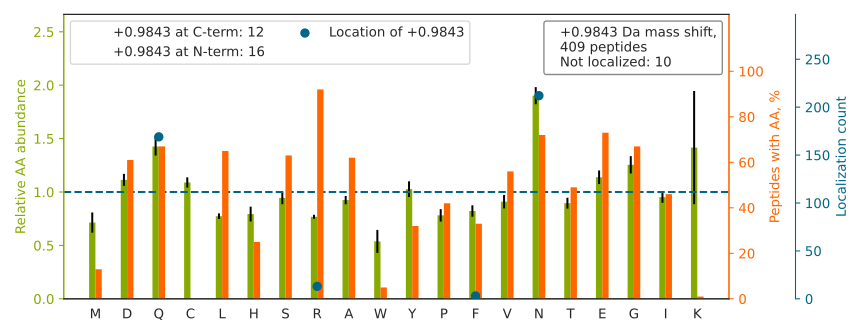

The data file committed next to this chart (first rows):
top isoform	localization score	spectrum
LVQDVANN[+1]TNEEAGDGTTTATVLAR	0.0007219	Exp1_Rep1_Frac2.27224.27224.3
GAYGGGYGGYDDYN[+1]GYNDGYGFGSDR	0.01757	Exp1_Rep1_Frac2.27912.27912.3
GGGGYGGSGDGYN[+1]GFGNDGGYGGGGPGYSGGSR	0.9999	Exp1_Rep1_Frac3.22084.22084.3
RGAYGGGYGGYDDYN[+1]GYNDGYGFGSDR	0.9927	Exp1_Rep1_Frac3.23708.23708.3
GFGDGYN[+1]GYGGGPGGGNFGGSPGYGGGR	1	Exp1_Rep1_Frac3.26348.26348.3
LQAALDDEEAGGRPAMEPGN[+1]GSLDLGGDSAGR	0.002228	Exp1_Rep1_Frac2.28055.28055.4
GLVEPVDVVDN[+1]ADGTQTVNYVPSR	0.9926	Exp1_Rep1_Frac2.31109.31109.3
YALQMEQ[+1]LNGILLHLESELAQTR	0.998	Exp1_Rep1_Frac7.33834.33834.3
LDSEADAEPQDLESTNLLESEAPR[+1]	1.0	Exp1_Rep1_Frac1.30707.30707.3
TDDEVVQREEEAIQLDGLNASQ[+1]IR	0.9994	Exp1_Rep1_Frac1.29913.29913.3
DLYAN[+1]TVLSGGTTMYPGIADR	1	Exp1_Rep1_Frac5.31766.31766.2
GDSALFAVNGFNMLIN[+1]GGSER	0.9161	Exp1_Rep1_Frac7.33377.33377.3
FQGASNLTLSETQN[+1]GDVSEETMGSR	0.9114	Exp1_Rep1_Frac2.27167.27167.3
NQ[+1]GGYGGSSSSSSYGSGR	1.0	Exp1_Rep1_Frac2.9115.9115.2
LQEEMLQ[+1]REEAENTLQSFR	0.9938	Exp1_Rep1_Frac2.27777.27777.3
ENQGDETQGQQ[+1]PPQR	0.9002	Exp1_Rep1_Frac1.7616.7616.2
DMYMESEGGDGYLAPEN[+1]GYLMEAAPE	1.0	Exp1_Rep1_Frac2.35030.35030.3
VINAAHSFYN[+1]GTTTLPISDEDR	0.9911	Exp1_Rep1_Frac5.26987.26987.3
QTQTFTTYSDNQPGVLIQVYEGER		Exp1_Rep1_Frac3.31696.31696.3
DIGAIAQVHAEN[+1]GDIIAEEQQR	0.9995	Exp1_Rep1_Frac2.26013.26013.3
DFSALESQ[+1]LQDTQELLQEENR	0.9929	Exp1_Rep1_Frac2.35110.35110.3
EVEETDEMDQ[+1]VELVDFDPNQER	0.9928	Exp1_Rep1_Frac1.31773.31773.3
DQAVFPQN[+1]GLVVSSVDVQSVEPVDQR	0.006557	Exp1_Rep1_Frac2.32317.32317.3
IAIPGLAGAGN[+1]SVLLVSNLNPER	0.9196	Exp1_Rep1_Frac7.33739.33739.3
FGGEHVPNSPFQVTALAGDQ[+1]PSVQPPLR	0.9866	Exp1_Rep1_Frac5.30446.30446.4
STN[+1]GDTFLGGEDFDQALLR	0.9996	Exp1_Rep1_Frac2.32712.32712.3
GAGYTFGQDISETFN[+1]HANGLTLVSR	0.9174	Exp1_Rep1_Frac6.31243.31243.3
N[+1]SYVAGQYDDAASYQR	0.9994	Exp1_Rep1_Frac2.19436.19436.2
TAMSTPHVAEPAENEQDEQDEN[+1]GAEASADLR	0.9987	Exp1_Rep1_Frac2.19638.19638.3
LAELEEFIN[+1]GPNNAHIQQVGDR	0.9039	Exp1_Rep1_Frac5.30783.30783.3
AEDGSVIDYELIDQ[+1]DAR	0.9924	Exp1_Rep1_Frac1.30276.30276.3
SYELPDGQ[+1]VITIGNER	1	Exp1_Rep1_Frac3.30883.30883.2
ALNAGYILN[+1]GLTVSIPGLER	0.9922	Exp1_Rep1_Frac6.34509.34509.3
IIGAVDQIQ[+1]LTQAQLEER	0.9143	Exp1_Rep1_Frac3.32699.32699.3
MQQNIQELEEQ[+1]LEEEESAR	0.999	Exp1_Rep1_Frac1.32369.32369.3
GYFVQ[+1]PTVFSNVTDEMR	0.1936	Exp1_Rep1_Frac4.32725.32725.3
RPQYSNPPVQGEVMEGADNQGAGEQGRPVR		Exp1_Rep1_Frac2.15660.15660.4
SMEAEMIQLQ[+1]EELAAAER	0.9989	Exp1_Rep1_Frac2.35121.35121.3
LPVAVNEQTGNGERDEMDLLGDHEENLAER		Exp1_Rep1_Frac2.29100.29100.4
LEAAVAQSEQ[+1]QGEAALSDAR	0.9012	Exp1_Rep1_Frac1.29378.29378.3
IAQLEEELEEEQ[+1]GNTELINDR	0.911	Exp1_Rep1_Frac1.32888.32888.3
DLIHDQ[+1]DEDEEEEEGQR	1	Exp1_Rep1_Frac1.16324.16324.3
HIDSAHLYNNEEQ[+1]VGLAIR	1	Exp1_Rep1_Frac3.22047.22047.4
VDNSSLTGESEPQ[+1]TR	0.9264	Exp1_Rep1_Frac1.16336.16336.2
ASSTPSSETQ[+1]EEFVDDFR	0.9832	Exp1_Rep1_Frac1.27589.27589.3
LNDGHF[+1]MPVLGFGTYAPPEVPR	1	Exp1_Rep1_Frac6.33152.33152.3
STPLSQPSAN[+1]GVQTEGLDYDR	0.04417	Exp1_Rep1_Frac2.23607.23607.3
SVYAHFPINVVIQEN[+1]GSLVEIR	0.9373	Exp1_Rep1_Frac6.32125.32125.3
SVNESLN[+1]NLFITEEDYQALR	0.01022	Exp1_Rep1_Frac3.32515.32515.3
GVVPLAGTNGETTTQ[+1]GLDGLSER	1	Exp1_Rep1_Frac2.28571.28571.3
VFEVSLADLQ[+1]NDEVAFR	0.02792	Exp1_Rep1_Frac3.34998.34998.3
EHN[+1]GQVTGIDWAPESNR	0.9993	Exp1_Rep1_Frac2.21051.21051.3
DTN[+1]GENIAESLVAEGLATR	0.9775	Exp1_Rep1_Frac2.33444.33444.2
ATEN[+1]DIYNFFSPLNPVR	0.9998	Exp1_Rep1_Frac6.34308.34308.3
QQLSAEELDAQ[+1]LDAYNAR	0.9993	Exp1_Rep1_Frac2.29545.29545.3
DQQ[+1]EAALVDMVNDGVEDLR	0.9178	Exp1_Rep1_Frac1.33442.33442.3
GHN[+1]GWVTQIATTPQFPDMILSASR	1	Exp1_Rep1_Frac8.31109.31109.3
LNEADHN[+1]GDLALDLALSR	0.9998	Exp1_Rep1_Frac2.30794.30794.3
YSGSYN[+1]DYLR	0.5386	Exp1_Rep1_Frac3.20913.20913.2
AMGIMN[+1]SFVNDIFER	0.8816	Exp1_Rep1_Frac7.33474.33474.3
... 349 more rows
